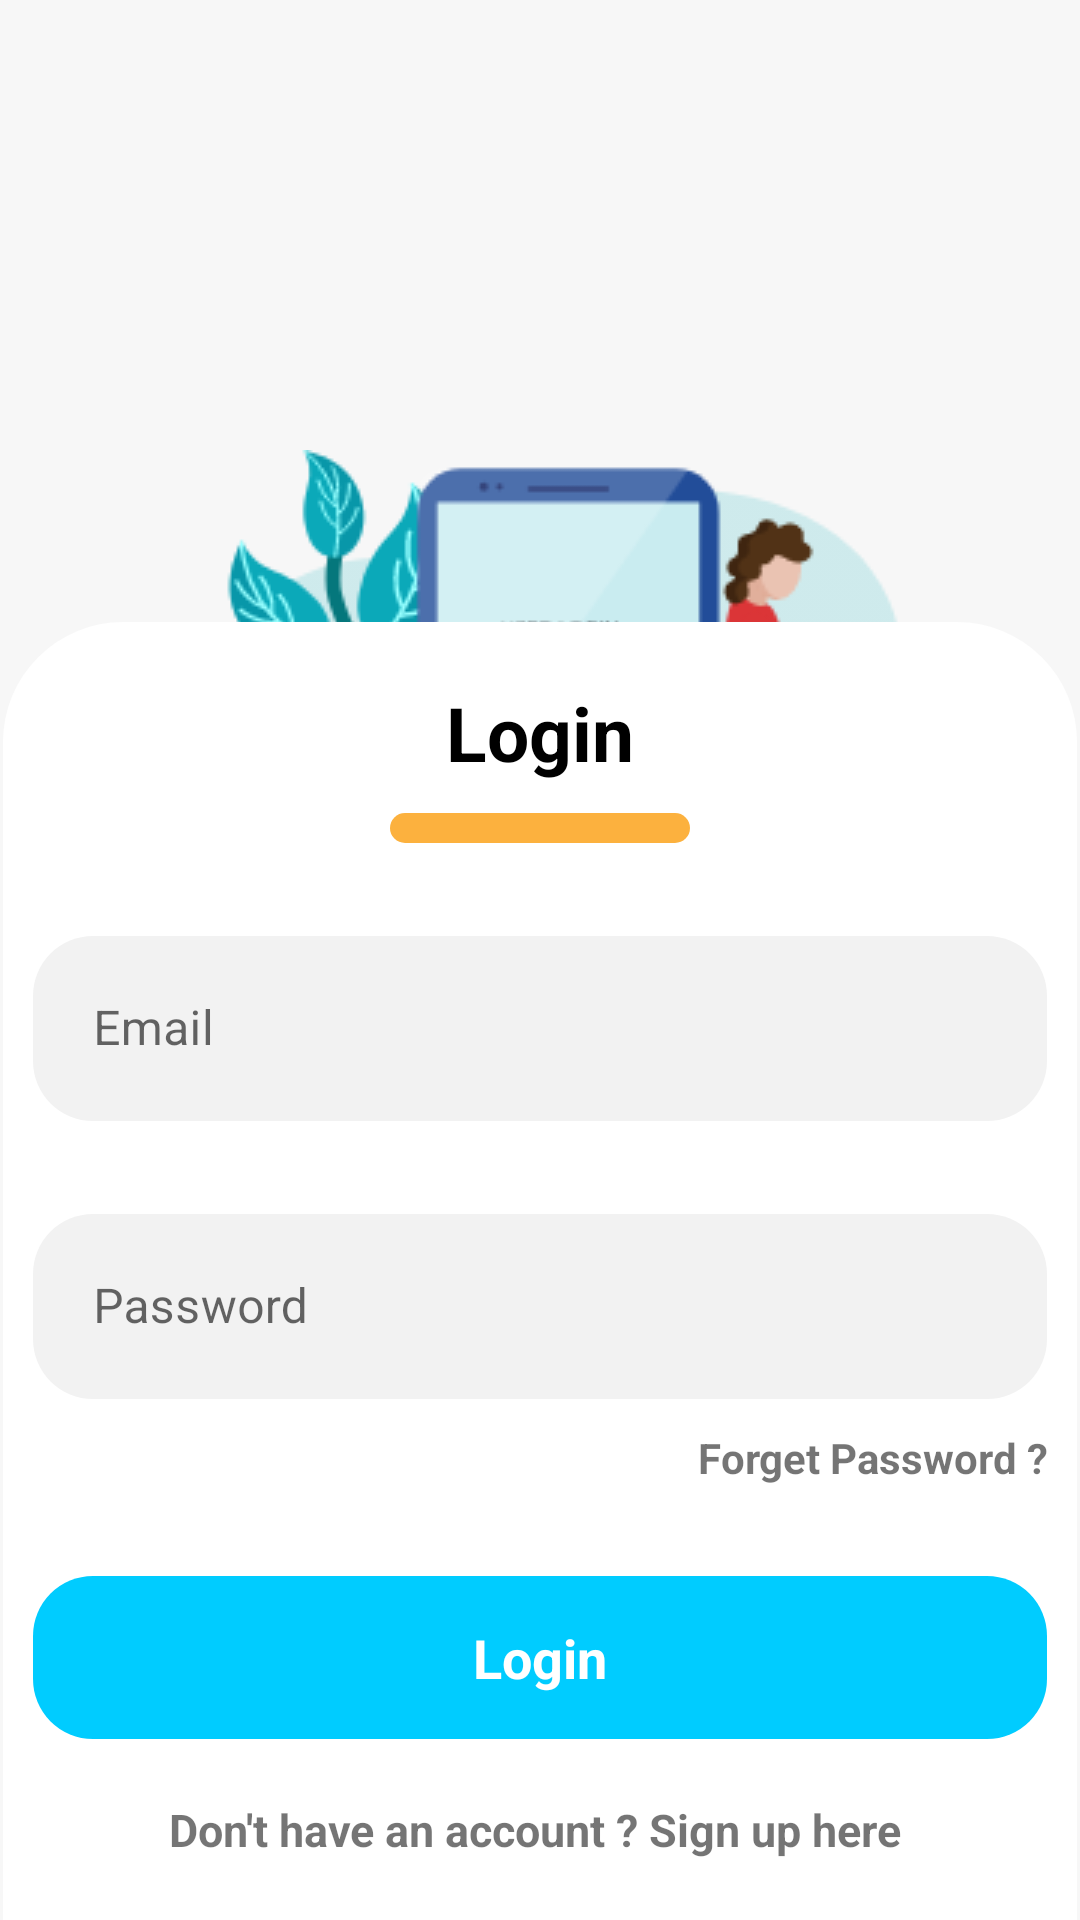

Layout XML and referenced resources for this Android screen:
<!-- AndroidManifest.xml: application theme Theme.DemoProject -->
<!-- res/layout/activity_main.xml -->
<?xml version="1.0" encoding="utf-8"?>
<androidx.constraintlayout.widget.ConstraintLayout xmlns:android="http://schemas.android.com/apk/res/android"
    xmlns:app="http://schemas.android.com/apk/res-auto"
    xmlns:tools="http://schemas.android.com/tools"
    android:layout_width="match_parent"
    android:layout_height="match_parent"
    android:background="#f7f7f7"
    tools:context=".MainActivity">

    <ImageView
        android:id="@+id/logo"
        android:layout_width="match_parent"
        android:layout_height="wrap_content"
        app:layout_constraintBottom_toTopOf="@+id/textInputLayout"
        app:layout_constraintEnd_toEndOf="parent"
        app:layout_constraintHorizontal_bias="0.432"
        app:layout_constraintStart_toStartOf="parent"
        app:layout_constraintTop_toTopOf="parent"
        app:layout_constraintVertical_bias="0.0"
        app:srcCompat="@drawable/login"
        android:layout_marginTop="150dp"
        android:contentDescription="TODO" />

    <LinearLayout
        android:layout_width="match_parent"
        android:layout_height="wrap_content"
        android:layout_marginStart="1dp"
        android:layout_marginLeft="1dp"
        android:layout_marginTop="1dp"
        android:layout_marginEnd="1dp"
        android:layout_marginRight="1dp"
        android:background="@drawable/details_header"
        android:gravity="bottom"
        android:orientation="vertical"
        android:padding="10dp"
        app:layout_constraintBottom_toBottomOf="parent"
        app:layout_constraintEnd_toEndOf="parent"
        app:layout_constraintHorizontal_bias="0.01"
        app:layout_constraintStart_toStartOf="parent"
        app:layout_constraintTop_toBottomOf="@+id/logo"
        app:layout_constraintVertical_bias="1.0">



        <TextView
            android:id="@+id/login_title"
            android:layout_width="wrap_content"
            android:layout_height="wrap_content"
            android:layout_gravity="center"
            android:padding="10dp"
            android:text="@string/login"
            android:textColor="@color/black"
            android:textSize="25dp"
            android:textStyle="bold" />

        <ImageView
            android:id="@+id/login_under_line"
            android:layout_width="100dp"
            android:layout_height="10dp"
            android:layout_gravity="center"
            android:src="@drawable/yellow_button"
            tools:ignore="ImageContrastCheck" />

        <com.google.android.material.textfield.TextInputLayout
            android:layout_width="match_parent"
            android:layout_height="match_parent"
            app:boxBackgroundMode="none"
            android:layout_marginTop="20dp"
            android:hint="@string/email"
            >

            <com.google.android.material.textfield.TextInputEditText
                android:id="@+id/user_email"
                android:layout_width="match_parent"
                android:layout_height="wrap_content"
                android:padding="20dp"
                android:background="@drawable/edittext_bg"
                 />
        </com.google.android.material.textfield.TextInputLayout>

        <com.google.android.material.textfield.TextInputLayout
            android:layout_width="match_parent"
            android:layout_height="match_parent"
            app:boxBackgroundMode="none"
            android:layout_marginTop="20dp"
            >

            <com.google.android.material.textfield.TextInputEditText
                android:layout_width="match_parent"
                android:layout_height="wrap_content"
                android:hint="@string/password"
                android:padding="20dp"
                android:background="@drawable/edittext_bg"
                android:inputType="textPassword" />
        </com.google.android.material.textfield.TextInputLayout>

        <TextView
            android:id="@+id/forgetPassword"
            android:gravity="right"
            android:textStyle="bold"
            android:layout_marginTop="10dp"
            android:layout_gravity="right"
            android:layout_width="wrap_content"
            android:layout_height="wrap_content"
            android:text="Forget Password ?" />
        <TextView
            android:id="@+id/login_btn"
            android:layout_marginTop="30dp"
            android:text="@string/login"
            android:textStyle="bold"
            android:padding="15dp"
            android:textColor="#fff"
            android:layout_gravity="center"
            android:gravity="center"
            android:background="@drawable/button"
            android:layout_width="match_parent"
            android:textSize="18dp"
            android:layout_height="wrap_content"/>

        <TextView
            android:id="@+id/login_activity_sign_up"
            android:gravity="center"
            android:layout_gravity="center"
            android:text="Don't have an account ? Sign up here "
            android:textStyle="bold"
            android:layout_marginTop="20dp"
            android:textSize="15dp"
            android:layout_marginBottom="10dp"
            android:layout_width="match_parent"
            android:layout_height="wrap_content"/>

    </LinearLayout>


</androidx.constraintlayout.widget.ConstraintLayout>
<!-- resources referenced by this layout -->
<resources>
  <!-- drawable button (drawable) -->
  <?xml version="1.0" encoding="utf-8"?>
  <shape xmlns:android="http://schemas.android.com/apk/res/android"
      android:shape="rectangle">
      <solid android:color="#00CCFF" />
      <corners android:bottomRightRadius="20dp"
          android:bottomLeftRadius="20dp"
          android:topRightRadius="20dp"
          android:topLeftRadius="20dp"/>
  </shape>
  <!-- drawable details_header (drawable) -->
  <?xml version="1.0" encoding="utf-8"?>
  <shape xmlns:android="http://schemas.android.com/apk/res/android"
      android:shape="rectangle">
      <solid android:color="#fff" />
      <corners android:bottomRightRadius="0dp"
          android:bottomLeftRadius="0dp"
          android:topRightRadius="40dp"
          android:topLeftRadius="40dp"
  
          />
  </shape>
  <!-- drawable edittext_bg (drawable) -->
  <?xml version="1.0" encoding="utf-8"?>
  <shape xmlns:android="http://schemas.android.com/apk/res/android">
  <solid android:color="#F2F2F2"/>
      <corners android:radius="20dp"/>
  </shape>
  <!-- drawable login: png bitmap (drawable, 25654 bytes) -->
  <!-- drawable yellow_button (drawable) -->
  <?xml version="1.0" encoding="utf-8"?>
  <shape xmlns:android="http://schemas.android.com/apk/res/android"
      android:shape="rectangle">
      <solid android:color="#FCB13E" />
      <corners android:bottomRightRadius="20dp"
          android:bottomLeftRadius="20dp"
          android:topRightRadius="20dp"
          android:topLeftRadius="20dp"/>
  </shape>
  <string name="email">Email</string>
  <string name="login">Login</string>
  <string name="password">Password</string>
  <style name="Theme.DemoProject" parent="Theme.MaterialComponents.DayNight.DarkActionBar">
          
          <item name="colorPrimary">@color/purple_500</item>
          <item name="colorPrimaryVariant">@color/purple_700</item>
          <item name="colorOnPrimary">@color/white</item>
          
          <item name="colorSecondary">@color/teal_200</item>
          <item name="colorSecondaryVariant">@color/teal_700</item>
          <item name="colorOnSecondary">@color/black</item>
          
          <item name="android:statusBarColor" tools:targetApi="21">?attr/colorPrimaryVariant</item>
          
      </style>
  <!-- not gathered from this repository: default colours our renderer supplied (Android Studio template values) -->
  <color name="purple_500">#FF6200EE</color>
  <color name="purple_700">#FF3700B3</color>
  <color name="teal_200">#FF03DAC5</color>
  <color name="teal_700">#FF018786</color>
  <color name="black">#FF000000</color>
  <color name="white">#FFFFFFFF</color>
</resources>
